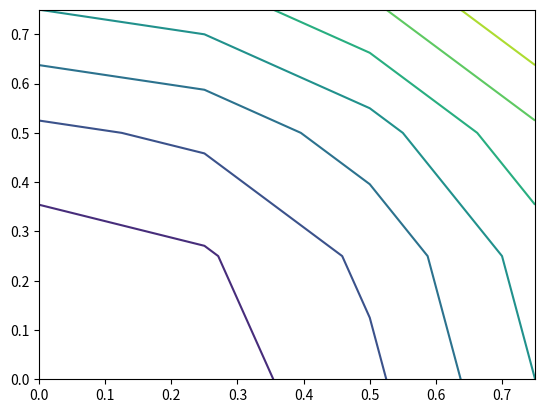

Python code for this plot: (Note: this script raises an exception after producing the figure.)
#-------------------------------
#Import Library & Settings
#-------------------------------
import numpy as np
import matplotlib.pyplot as plt

#-------------------------------
#Set the Grid
#-------------------------------
L, H = 1,1 #Size of the grid (Length,Height)
IM,JM =4,4 #Number of columns & rows
Dx,Dy = L/(IM-1) , H/(JM-1)
a = Dx/Dy 
f = 4 # Η τιμή απο τη εξίσωση Poison που καλούμαστε να λύσουμε

# Set array size and set the interior value with v_init
v_init = 0 #initial guess for interior nodes
v = np.empty((JM, IM))
v_new = np.empty((JM, IM))
A= np.empty((JM, IM))
v.fill(v_init)

#-------------------------------
#Analytical Solution
#-------------------------------
u = np.empty((JM, IM))
for i in range(JM):
    for j in range(IM):
        u[i, j] = (j*Dx)**2 + (i*Dy)**2
uk = u.flatten()

#-------------------------------
#Set Boundary conditions
#-------------------------------
#Top Edge
bc_top = np.empty(IM)
for i in range(IM):
    bc_top[i] = (i*Dx)**2 + ((JM-1)*Dy)**2
v[(JM-1):, :] = bc_top
  
#Bottom Edge
bc_bottom = np.empty(IM)
for i in range(IM):
    bc_bottom[i] = (i*Dx)**2
v[:1, :] = bc_bottom

#Right Edge
bc_right = np.empty(JM)
for i in range(JM):
    bc_right[i] = (i*Dy)**2 + ((IM-1)*Dx)**2
bc_right = bc_right[np.newaxis, :].T
v[:, (IM-1):] = bc_right

#Left Edge
bc_left = np.empty(JM)
for i in range(0, JM):
    bc_left[i] = (i*Dy)**2
bc_left = bc_left[np.newaxis, :].T
v[:, :1] = bc_left 

vk = v.flatten() # vk einai i metavliti me arithmisi kordoni i opoia perilambanei tis oriakes times

#-------------------------------
#Find the Boundary Nodes
#-------------------------------
BN = list()
#Nodes located on Bottom Side
for k in range (IM):
    BN.append(k)
#Nodes located on Top Side
for k in range ((IM*(JM-1)),IM*JM):
    BN.append(k)
#Nodes located on the Left Side excluding first and last node
for i in range (1,JM-1):
    k = i*(IM)
    BN.append(k)
#Nodes located on the Right Side excluding first and last node
for i in range (1,JM-1):
    k = (i+1)*IM-1
    BN.append(k)
BN = sorted(BN)

#-------------------------------
#Vector b
#-------------------------------

b = np.empty(IM*JM)
b[:] = vk
for k in range (IM*JM):
    if k not in BN:
        b[k]=4

#-------------------------------
#Matrix A
#-------------------------------
dim = (IM*JM,IM*JM)
A = np.zeros(dim)

#Boundary Nodes A[i,i]=1
for index in BN:
    A[index,index] = 1
    
#Inner Nodes
for k in range (IM*JM):
    if k not in BN:
        A[k,k]= -2*(Dx**2+Dy**2)/((Dx**2) * (Dy**2))
        vertical_neighbours = [k+IM,k-IM]
        for v_neighbour in vertical_neighbours:
            A[k,v_neighbour]= Dx**2/((Dx**2) * (Dy**2))
        horizontal_neighbours = [k+1,k-1]
        for h_neighbour in horizontal_neighbours:
            A[k,h_neighbour]= Dy**2/((Dx**2) * (Dy**2))


#-------------------------------
#Matrix Decomposition D-(L+U)
#-------------------------------
Diag = np.diag(np.diag(A))
Lower = np.tril(A,-1)
Lower = -Lower
Upper = np.triu(A,1)
Upper = -Upper

#-------------------------------
#Conditional Number
#-------------------------------
def conditional_number(matrix):
    inv_matrix = np.linalg.inv(matrix)
    cond_a = np.linalg.norm(matrix) * np.linalg.norm(inv_matrix)
    return cond_a

cond_a = conditional_number(A)

Jacobi = "yes"
if Jacobi == "yes":
    #-------------------------------
    #Jacobi Method
    #-------------------------------
    v_newk = vk[:]
    counter= list()
    residual = list()
    e = list()
    resid = list()
    error = list()
    res=1
    iteration = 0
    while res > 10**-6 and iteration in range(0, 100) :
        restot = 0
        vk[:]=v_newk

        for k in range (IM*JM):
            if k not in BN:
                v_newk[k] = (Upper[k,k+IM]*vk[k+IM] + Lower[k,k-IM]*vk[k-IM] + Upper[k,k+1]*vk[k+1] + Lower[k,k-1]*vk[k-1] + b[k] )/ Diag[k,k]


        res = np.linalg.norm(b - np.dot(A,v_newk)) #calculate the residual
        

        #Convergence data
        counter.append(iteration)
        residual.append(res)
        iteration += 1

        #Error
        e = (uk - v_newk)
        error.append(np.linalg.norm(e))
        
    print("After",iteration," iterations,",
         "the residual on the final iteration is ",res)
    print("The vector {v} at last iteration was calculated to be=\n",v_newk.reshape(JM,IM))
    print("The is error at last iteration = \n",np.linalg.norm(e))

        
v_new = v_newk.reshape(JM,IM)

  

#-------------------------------
#Plot Contour Lines
#-------------------------------       
# Create Grid
X, Y = np.meshgrid(np.arange(0, L, L/IM), np.arange(0, H, H/JM))
# Configure the contour
cp = plt.contour(X, Y, v_new)
plt.clabel(cp, inlie=True, fontsie=10)
plt.title("Contour Lines")
plt.xlabel('x-axis')
plt.ylabel('y-axis')
# Set Colorbar
plt.colorbar()
# Show the result in the plot window
plt.show()   

#-------------------------------
#Plot Convergence
#-------------------------------  
plt.plot(counter, residual)
plt.yscale('symlog')
plt.title('Convergence')
plt.xlabel('iterations')
plt.ylabel('residual log_10')
plt.grid(True)
plt.show()

#-------------------------------
#Plot Error
#-------------------------------  
plt.plot(counter, error)
plt.title('error')
plt.yscale('symlog')
plt.xlabel('iterations')
plt.ylabel('error')
plt.grid(True)
plt.show()